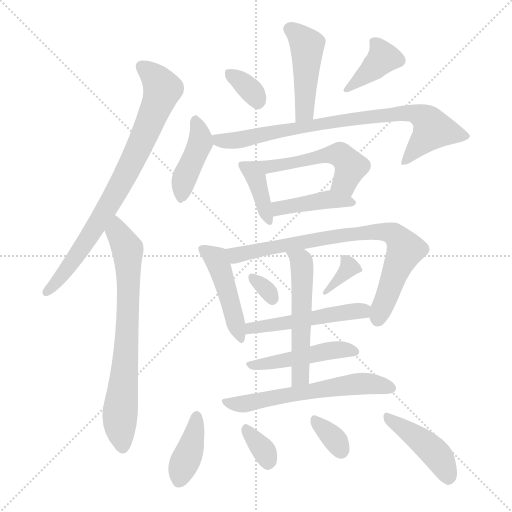
t = 0.00 s
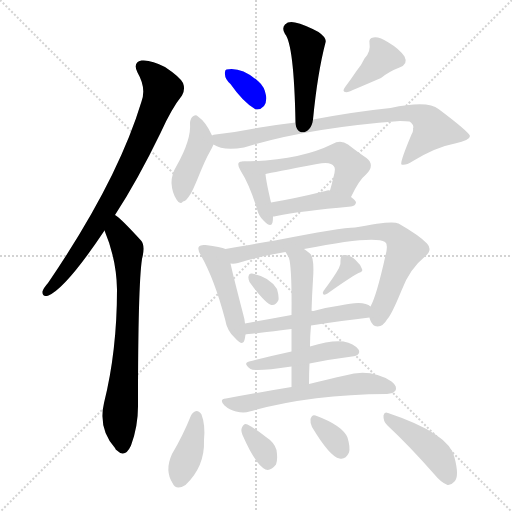
t = 2.84 s
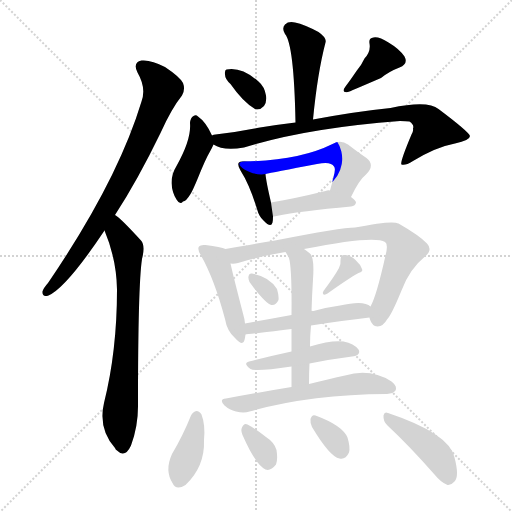
t = 5.67 s
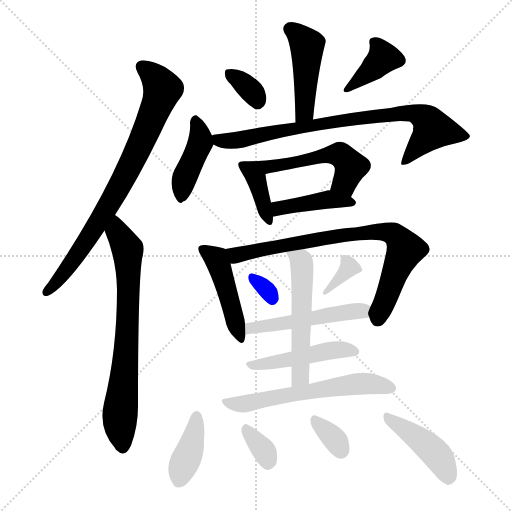
t = 8.51 s
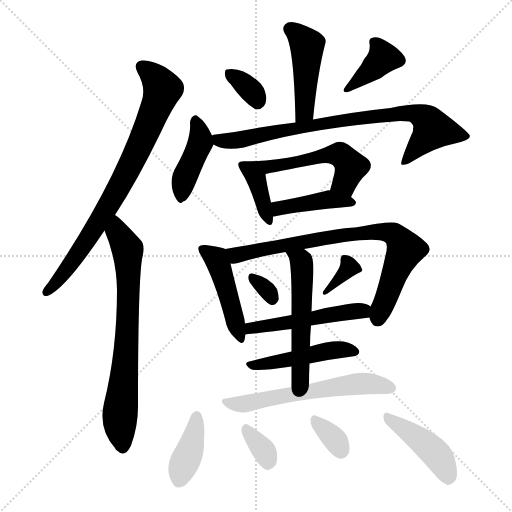
t = 11.34 s
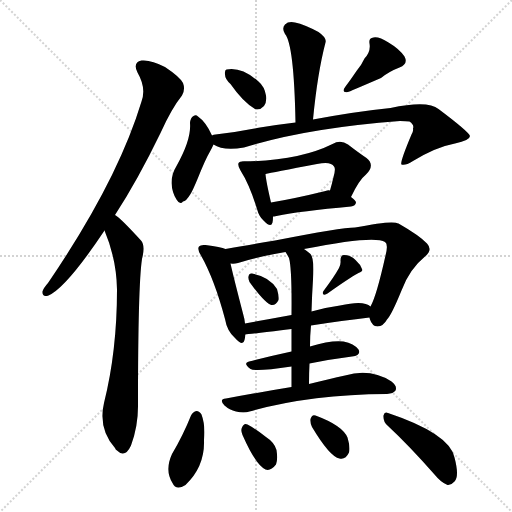
t = 14.18 s

The animated SVG that drew these frames (rendered in a browser with its animation timeline set to each time). Animation: 22 CSS @keyframes rules; one cycle of 14.18 s.

<svg version="1.1" viewBox="0 0 1024 1024" xmlns="http://www.w3.org/2000/svg">
  <g stroke="lightgray" stroke-dasharray="1,1" stroke-width="1" transform="scale(4, 4)">
    <line x1="0" y1="0" x2="256" y2="256"></line>
    <line x1="256" y1="0" x2="0" y2="256"></line>
    <line x1="128" y1="0" x2="128" y2="256"></line>
    <line x1="0" y1="128" x2="256" y2="128"></line>
  </g>
<g transform="scale(1, -1) translate(0, -900)">
   <style type="text/css">
    @keyframes keyframes0 {
      from {
       stroke: blue;
       stroke-dashoffset: 785;
       stroke-width: 128;
       }
       72% {
       animation-timing-function: step-end;
       stroke: blue;
       stroke-dashoffset: 0;
       stroke-width: 128;
       }
       to {
       stroke: black;
       stroke-width: 1024;
       }
       }
       #make-me-a-hanzi-animation-0 {
         animation: keyframes0 0.888835s both;
         animation-delay: 0.000000s;
         animation-timing-function: linear;
       }
    @keyframes keyframes1 {
      from {
       stroke: blue;
       stroke-dashoffset: 717;
       stroke-width: 128;
       }
       70% {
       animation-timing-function: step-end;
       stroke: blue;
       stroke-dashoffset: 0;
       stroke-width: 128;
       }
       to {
       stroke: black;
       stroke-width: 1024;
       }
       }
       #make-me-a-hanzi-animation-1 {
         animation: keyframes1 0.833496s both;
         animation-delay: 0.888835s;
         animation-timing-function: linear;
       }
    @keyframes keyframes2 {
      from {
       stroke: blue;
       stroke-dashoffset: 452;
       stroke-width: 128;
       }
       60% {
       animation-timing-function: step-end;
       stroke: blue;
       stroke-dashoffset: 0;
       stroke-width: 128;
       }
       to {
       stroke: black;
       stroke-width: 1024;
       }
       }
       #make-me-a-hanzi-animation-2 {
         animation: keyframes2 0.617839s both;
         animation-delay: 1.722331s;
         animation-timing-function: linear;
       }
    @keyframes keyframes3 {
      from {
       stroke: blue;
       stroke-dashoffset: 335;
       stroke-width: 128;
       }
       52% {
       animation-timing-function: step-end;
       stroke: blue;
       stroke-dashoffset: 0;
       stroke-width: 128;
       }
       to {
       stroke: black;
       stroke-width: 1024;
       }
       }
       #make-me-a-hanzi-animation-3 {
         animation: keyframes3 0.522624s both;
         animation-delay: 2.340169s;
         animation-timing-function: linear;
       }
    @keyframes keyframes4 {
      from {
       stroke: blue;
       stroke-dashoffset: 382;
       stroke-width: 128;
       }
       55% {
       animation-timing-function: step-end;
       stroke: blue;
       stroke-dashoffset: 0;
       stroke-width: 128;
       }
       to {
       stroke: black;
       stroke-width: 1024;
       }
       }
       #make-me-a-hanzi-animation-4 {
         animation: keyframes4 0.560872s both;
         animation-delay: 2.862793s;
         animation-timing-function: linear;
       }
    @keyframes keyframes5 {
      from {
       stroke: blue;
       stroke-dashoffset: 413;
       stroke-width: 128;
       }
       57% {
       animation-timing-function: step-end;
       stroke: blue;
       stroke-dashoffset: 0;
       stroke-width: 128;
       }
       to {
       stroke: black;
       stroke-width: 1024;
       }
       }
       #make-me-a-hanzi-animation-5 {
         animation: keyframes5 0.586100s both;
         animation-delay: 3.423665s;
         animation-timing-function: linear;
       }
    @keyframes keyframes6 {
      from {
       stroke: blue;
       stroke-dashoffset: 800;
       stroke-width: 128;
       }
       72% {
       animation-timing-function: step-end;
       stroke: blue;
       stroke-dashoffset: 0;
       stroke-width: 128;
       }
       to {
       stroke: black;
       stroke-width: 1024;
       }
       }
       #make-me-a-hanzi-animation-6 {
         animation: keyframes6 0.901042s both;
         animation-delay: 4.009766s;
         animation-timing-function: linear;
       }
    @keyframes keyframes7 {
      from {
       stroke: blue;
       stroke-dashoffset: 382;
       stroke-width: 128;
       }
       55% {
       animation-timing-function: step-end;
       stroke: blue;
       stroke-dashoffset: 0;
       stroke-width: 128;
       }
       to {
       stroke: black;
       stroke-width: 1024;
       }
       }
       #make-me-a-hanzi-animation-7 {
         animation: keyframes7 0.560872s both;
         animation-delay: 4.910807s;
         animation-timing-function: linear;
       }
    @keyframes keyframes8 {
      from {
       stroke: blue;
       stroke-dashoffset: 519;
       stroke-width: 128;
       }
       63% {
       animation-timing-function: step-end;
       stroke: blue;
       stroke-dashoffset: 0;
       stroke-width: 128;
       }
       to {
       stroke: black;
       stroke-width: 1024;
       }
       }
       #make-me-a-hanzi-animation-8 {
         animation: keyframes8 0.672363s both;
         animation-delay: 5.471680s;
         animation-timing-function: linear;
       }
    @keyframes keyframes9 {
      from {
       stroke: blue;
       stroke-dashoffset: 414;
       stroke-width: 128;
       }
       57% {
       animation-timing-function: step-end;
       stroke: blue;
       stroke-dashoffset: 0;
       stroke-width: 128;
       }
       to {
       stroke: black;
       stroke-width: 1024;
       }
       }
       #make-me-a-hanzi-animation-9 {
         animation: keyframes9 0.586914s both;
         animation-delay: 6.144043s;
         animation-timing-function: linear;
       }
    @keyframes keyframes10 {
      from {
       stroke: blue;
       stroke-dashoffset: 455;
       stroke-width: 128;
       }
       60% {
       animation-timing-function: step-end;
       stroke: blue;
       stroke-dashoffset: 0;
       stroke-width: 128;
       }
       to {
       stroke: black;
       stroke-width: 1024;
       }
       }
       #make-me-a-hanzi-animation-10 {
         animation: keyframes10 0.620280s both;
         animation-delay: 6.730957s;
         animation-timing-function: linear;
       }
    @keyframes keyframes11 {
      from {
       stroke: blue;
       stroke-dashoffset: 779;
       stroke-width: 128;
       }
       72% {
       animation-timing-function: step-end;
       stroke: blue;
       stroke-dashoffset: 0;
       stroke-width: 128;
       }
       to {
       stroke: black;
       stroke-width: 1024;
       }
       }
       #make-me-a-hanzi-animation-11 {
         animation: keyframes11 0.883952s both;
         animation-delay: 7.351237s;
         animation-timing-function: linear;
       }
    @keyframes keyframes12 {
      from {
       stroke: blue;
       stroke-dashoffset: 313;
       stroke-width: 128;
       }
       50% {
       animation-timing-function: step-end;
       stroke: blue;
       stroke-dashoffset: 0;
       stroke-width: 128;
       }
       to {
       stroke: black;
       stroke-width: 1024;
       }
       }
       #make-me-a-hanzi-animation-12 {
         animation: keyframes12 0.504720s both;
         animation-delay: 8.235189s;
         animation-timing-function: linear;
       }
    @keyframes keyframes13 {
      from {
       stroke: blue;
       stroke-dashoffset: 343;
       stroke-width: 128;
       }
       53% {
       animation-timing-function: step-end;
       stroke: blue;
       stroke-dashoffset: 0;
       stroke-width: 128;
       }
       to {
       stroke: black;
       stroke-width: 1024;
       }
       }
       #make-me-a-hanzi-animation-13 {
         animation: keyframes13 0.529134s both;
         animation-delay: 8.739909s;
         animation-timing-function: linear;
       }
    @keyframes keyframes14 {
      from {
       stroke: blue;
       stroke-dashoffset: 504;
       stroke-width: 128;
       }
       62% {
       animation-timing-function: step-end;
       stroke: blue;
       stroke-dashoffset: 0;
       stroke-width: 128;
       }
       to {
       stroke: black;
       stroke-width: 1024;
       }
       }
       #make-me-a-hanzi-animation-14 {
         animation: keyframes14 0.660156s both;
         animation-delay: 9.269043s;
         animation-timing-function: linear;
       }
    @keyframes keyframes15 {
      from {
       stroke: blue;
       stroke-dashoffset: 533;
       stroke-width: 128;
       }
       63% {
       animation-timing-function: step-end;
       stroke: blue;
       stroke-dashoffset: 0;
       stroke-width: 128;
       }
       to {
       stroke: black;
       stroke-width: 1024;
       }
       }
       #make-me-a-hanzi-animation-15 {
         animation: keyframes15 0.683757s both;
         animation-delay: 9.929199s;
         animation-timing-function: linear;
       }
    @keyframes keyframes16 {
      from {
       stroke: blue;
       stroke-dashoffset: 461;
       stroke-width: 128;
       }
       60% {
       animation-timing-function: step-end;
       stroke: blue;
       stroke-dashoffset: 0;
       stroke-width: 128;
       }
       to {
       stroke: black;
       stroke-width: 1024;
       }
       }
       #make-me-a-hanzi-animation-16 {
         animation: keyframes16 0.625163s both;
         animation-delay: 10.612956s;
         animation-timing-function: linear;
       }
    @keyframes keyframes17 {
      from {
       stroke: blue;
       stroke-dashoffset: 584;
       stroke-width: 128;
       }
       66% {
       animation-timing-function: step-end;
       stroke: blue;
       stroke-dashoffset: 0;
       stroke-width: 128;
       }
       to {
       stroke: black;
       stroke-width: 1024;
       }
       }
       #make-me-a-hanzi-animation-17 {
         animation: keyframes17 0.725260s both;
         animation-delay: 11.238118s;
         animation-timing-function: linear;
       }
    @keyframes keyframes18 {
      from {
       stroke: blue;
       stroke-dashoffset: 388;
       stroke-width: 128;
       }
       56% {
       animation-timing-function: step-end;
       stroke: blue;
       stroke-dashoffset: 0;
       stroke-width: 128;
       }
       to {
       stroke: black;
       stroke-width: 1024;
       }
       }
       #make-me-a-hanzi-animation-18 {
         animation: keyframes18 0.565755s both;
         animation-delay: 11.963379s;
         animation-timing-function: linear;
       }
    @keyframes keyframes19 {
      from {
       stroke: blue;
       stroke-dashoffset: 334;
       stroke-width: 128;
       }
       52% {
       animation-timing-function: step-end;
       stroke: blue;
       stroke-dashoffset: 0;
       stroke-width: 128;
       }
       to {
       stroke: black;
       stroke-width: 1024;
       }
       }
       #make-me-a-hanzi-animation-19 {
         animation: keyframes19 0.521810s both;
         animation-delay: 12.529134s;
         animation-timing-function: linear;
       }
    @keyframes keyframes20 {
      from {
       stroke: blue;
       stroke-dashoffset: 335;
       stroke-width: 128;
       }
       52% {
       animation-timing-function: step-end;
       stroke: blue;
       stroke-dashoffset: 0;
       stroke-width: 128;
       }
       to {
       stroke: black;
       stroke-width: 1024;
       }
       }
       #make-me-a-hanzi-animation-20 {
         animation: keyframes20 0.522624s both;
         animation-delay: 13.050944s;
         animation-timing-function: linear;
       }
    @keyframes keyframes21 {
      from {
       stroke: blue;
       stroke-dashoffset: 432;
       stroke-width: 128;
       }
       58% {
       animation-timing-function: step-end;
       stroke: blue;
       stroke-dashoffset: 0;
       stroke-width: 128;
       }
       to {
       stroke: black;
       stroke-width: 1024;
       }
       }
       #make-me-a-hanzi-animation-21 {
         animation: keyframes21 0.601562s both;
         animation-delay: 13.573568s;
         animation-timing-function: linear;
       }
</style>
<path d="M 230.0 470.0 Q 275.0 539.0 321.0 634.0 Q 343.0 683.0 364.0 709.0 Q 371.0 721.0 366.0 734.0 Q 360.0 746.0 330.0 766.0 Q 302.0 781.0 283.0 779.0 Q 265.0 775.0 275.0 755.0 Q 293.0 724.0 283.0 697.0 Q 235.0 538.0 96.0 334.0 Q 87.0 324.0 85.0 317.0 Q 84.0 305.0 97.0 309.0 Q 133.0 325.0 209.0 439.0 L 230.0 470.0 Z" fill="lightgray"></path> 
<path d="M 209.0 439.0 Q 233.0 382.0 234.0 321.0 Q 234.0 198.0 208.0 94.0 Q 196.0 43.0 230.0 4.0 Q 231.0 1.0 234.0 -1.0 Q 250.0 -17.0 262.0 9.0 Q 277.0 49.0 276.0 94.0 Q 276.0 329.0 284.0 382.0 Q 291.0 409.0 282.0 419.0 Q 240.0 465.0 230.0 470.0 C 206.0 489.0 198.0 467.0 209.0 439.0 Z" fill="lightgray"></path> 
<path d="M 626.0 661.0 Q 635.0 754.0 651.0 815.0 Q 654.0 824.0 637.0 836.0 Q 609.0 851.0 590.0 855.0 Q 577.0 858.0 570.0 851.0 Q 563.0 844.0 570.0 832.0 Q 588.0 811.0 591.0 655.0 C 592.0 625.0 623.0 631.0 626.0 661.0 Z" fill="lightgray"></path> 
<path d="M 461.0 732.0 Q 486.0 696.0 510.0 682.0 Q 520.0 679.0 528.0 688.0 Q 534.0 697.0 532.0 709.0 Q 529.0 727.0 517.0 737.0 Q 483.0 767.0 453.0 761.0 Q 449.0 760.0 450.0 751.0 Q 450.0 742.0 461.0 732.0 Z" fill="lightgray"></path> 
<path d="M 729.0 783.0 Q 722.0 768.0 713.0 758.0 Q 703.0 743.0 691.0 727.0 Q 681.0 714.0 696.0 716.0 Q 697.0 716.0 762.0 744.0 Q 778.0 757.0 799.0 765.0 Q 817.0 772.0 809.0 787.0 Q 799.0 802.0 777.0 815.0 Q 758.0 827.0 747.0 825.0 Q 737.0 824.0 739.0 813.0 Q 742.0 797.0 729.0 783.0 Z" fill="lightgray"></path> 
<path d="M 424.0 629.0 Q 412.0 656.0 396.0 667.0 Q 392.0 671.0 387.0 668.0 Q 381.0 665.0 380.0 654.0 Q 383.0 621.0 353.0 568.0 Q 343.0 552.0 343.0 534.0 Q 344.0 515.0 353.0 501.0 Q 360.0 489.0 366.0 497.0 Q 372.0 497.0 381.0 512.0 Q 385.0 518.0 395.0 542.0 Q 411.0 582.0 420.0 597.0 Q 424.0 604.0 427.0 611.0 C 430.0 617.0 430.0 617.0 424.0 629.0 Z" fill="lightgray"></path> 
<path d="M 427.0 611.0 Q 446.0 598.0 488.0 605.0 Q 614.0 644.0 800.0 658.0 Q 812.0 658.0 819.0 657.0 Q 829.0 650.0 826.0 643.0 Q 827.0 637.0 823.0 631.0 Q 799.0 574.0 803.0 571.0 Q 810.0 568.0 826.0 578.0 Q 872.0 606.0 910.0 613.0 Q 940.0 620.0 940.0 628.0 Q 937.0 637.0 877.0 682.0 Q 856.0 700.0 781.0 684.0 Q 712.0 677.0 626.0 661.0 L 591.0 655.0 Q 557.0 651.0 520.0 645.0 Q 477.0 636.0 431.0 631.0 Q 427.0 631.0 424.0 629.0 C 396.0 624.0 399.0 622.0 427.0 611.0 Z" fill="lightgray"></path> 
<path d="M 489.0 577.0 Q 480.0 578.0 478.0 575.0 Q 474.0 571.0 481.0 559.0 Q 499.0 531.0 514.0 482.0 Q 518.0 467.0 527.0 459.0 Q 542.0 443.0 545.0 455.0 Q 546.0 459.0 546.0 467.0 L 542.0 495.0 Q 532.0 538.0 531.0 552.0 C 529.0 575.0 519.0 575.0 489.0 577.0 Z" fill="lightgray"></path> 
<path d="M 702.0 506.0 Q 718.0 540.0 732.0 551.0 Q 751.0 570.0 733.0 584.0 Q 718.0 594.0 696.0 611.0 Q 681.0 621.0 665.0 612.0 Q 599.0 579.0 489.0 577.0 C 459.0 576.0 502.0 546.0 531.0 552.0 Q 544.0 555.0 634.0 572.0 Q 662.0 578.0 668.0 567.0 Q 672.0 563.0 667.0 546.0 Q 664.0 533.0 660.0 519.0 C 652.0 490.0 689.0 479.0 702.0 506.0 Z" fill="lightgray"></path> 
<path d="M 546.0 467.0 Q 547.0 467.0 553.0 468.0 Q 601.0 478.0 702.0 487.0 Q 711.0 488.0 712.0 495.0 Q 712.0 499.0 702.0 506.0 L 660.0 519.0 Q 656.0 520.0 651.0 518.0 Q 590.0 503.0 542.0 495.0 C 512.0 490.0 516.0 463.0 546.0 467.0 Z" fill="lightgray"></path> 
<path d="M 451.0 402.0 Q 442.0 406.0 411.0 410.0 Q 401.0 411.0 398.0 407.0 Q 394.0 401.0 402.0 389.0 Q 429.0 341.0 450.0 262.0 Q 454.0 238.0 470.0 224.0 Q 486.0 206.0 489.0 220.0 Q 490.0 224.0 491.0 231.0 L 490.0 253.0 Q 489.0 263.0 486.0 273.0 Q 467.0 346.0 461.0 373.0 C 455.0 401.0 455.0 401.0 451.0 402.0 Z" fill="lightgray"></path> 
<path d="M 739.0 265.0 Q 739.0 264.0 740.0 261.0 Q 744.0 248.0 755.0 247.0 Q 767.0 248.0 774.0 261.0 Q 783.0 270.0 803.0 319.0 Q 819.0 362.0 850.0 387.0 Q 866.0 400.0 854.0 413.0 Q 839.0 429.0 797.0 453.0 Q 785.0 460.0 710.0 445.0 Q 683.0 445.0 550.0 419.0 Q 492.0 409.0 451.0 402.0 C 421.0 397.0 431.0 370.0 461.0 373.0 Q 468.0 372.0 476.0 374.0 Q 512.0 386.0 571.0 396.0 L 608.0 402.0 Q 749.0 430.0 770.0 416.0 Q 777.0 412.0 771.0 389.0 Q 753.0 308.0 741.0 287.0 C 735.0 273.0 735.0 273.0 739.0 265.0 Z" fill="lightgray"></path> 
<path d="M 499.0 336.0 Q 530.0 293.0 543.0 290.0 Q 552.0 289.0 557.0 300.0 Q 558.0 309.0 554.0 322.0 Q 539.0 347.0 504.0 353.0 Q 498.0 354.0 497.0 347.0 Q 496.0 343.0 499.0 336.0 Z" fill="lightgray"></path> 
<path d="M 678.0 364.0 Q 668.0 346.0 647.0 318.0 Q 644.0 314.0 647.0 311.0 Q 651.0 310.0 655.0 313.0 Q 697.0 343.0 717.0 354.0 Q 727.0 357.0 724.0 362.0 Q 721.0 371.0 711.0 380.0 Q 701.0 390.0 688.0 390.0 Q 681.0 390.0 681.0 379.0 Q 682.0 372.0 678.0 364.0 Z" fill="lightgray"></path> 
<path d="M 622.0 249.0 Q 686.0 259.0 739.0 265.0 C 769.0 268.0 766.0 271.0 741.0 287.0 Q 728.0 300.0 680.0 289.0 Q 650.0 285.0 623.0 277.0 L 583.0 270.0 Q 534.0 261.0 490.0 253.0 C 460.0 248.0 461.0 228.0 491.0 231.0 Q 495.0 231.0 583.0 242.0 L 622.0 249.0 Z" fill="lightgray"></path> 
<path d="M 618.0 132.0 Q 618.0 154.0 619.0 173.0 L 620.0 207.0 Q 620.0 229.0 622.0 249.0 L 623.0 277.0 Q 624.0 311.0 626.0 341.0 Q 629.0 383.0 621.0 392.0 Q 614.0 398.0 608.0 402.0 C 584.0 420.0 555.0 422.0 571.0 396.0 Q 575.0 390.0 578.0 384.0 Q 584.0 363.0 583.0 270.0 L 583.0 242.0 Q 583.0 223.0 583.0 197.0 L 583.0 167.0 Q 583.0 148.0 583.0 126.0 C 583.0 96.0 618.0 102.0 618.0 132.0 Z" fill="lightgray"></path> 
<path d="M 619.0 173.0 Q 664.0 182.0 704.0 187.0 Q 723.0 190.0 717.0 201.0 Q 708.0 213.0 687.0 217.0 Q 662.0 220.0 620.0 207.0 L 583.0 197.0 Q 537.0 187.0 498.0 177.0 Q 485.0 174.0 501.0 162.0 Q 510.0 156.0 583.0 167.0 L 619.0 173.0 Z" fill="lightgray"></path> 
<path d="M 583.0 126.0 Q 522.0 116.0 452.0 103.0 Q 437.0 102.0 449.0 89.0 Q 459.0 80.0 472.0 77.0 Q 488.0 73.0 499.0 77.0 Q 619.0 111.0 774.0 112.0 Q 787.0 113.0 791.0 119.0 Q 795.0 128.0 783.0 137.0 Q 741.0 164.0 690.0 149.0 Q 659.0 142.0 618.0 132.0 L 583.0 126.0 Z" fill="lightgray"></path> 
<path d="M 382.0 69.0 Q 366.0 29.0 344.0 -8.0 Q 329.0 -41.0 345.0 -66.0 Q 352.0 -82.0 371.0 -70.0 Q 410.0 -33.0 408.0 20.0 Q 411.0 50.0 403.0 71.0 Q 399.0 78.0 393.0 78.0 Q 386.0 77.0 382.0 69.0 Z" fill="lightgray"></path> 
<path d="M 485.0 30.0 Q 512.0 -31.0 531.0 -39.0 Q 541.0 -43.0 552.0 -29.0 Q 556.0 -19.0 553.0 0.0 Q 549.0 15.0 532.0 26.0 Q 507.0 45.0 495.0 51.0 Q 488.0 55.0 484.0 45.0 Q 481.0 39.0 485.0 30.0 Z" fill="lightgray"></path> 
<path d="M 624.0 46.0 Q 660.0 -14.0 679.0 -17.0 Q 691.0 -20.0 698.0 -5.0 Q 701.0 5.0 695.0 25.0 Q 685.0 49.0 631.0 69.0 Q 624.0 72.0 621.0 62.0 Q 620.0 55.0 624.0 46.0 Z" fill="lightgray"></path> 
<path d="M 775.0 49.0 Q 818.0 9.0 869.0 -49.0 Q 882.0 -65.0 895.0 -70.0 Q 902.0 -71.0 909.0 -63.0 Q 919.0 -53.0 909.0 -15.0 Q 899.0 33.0 776.0 74.0 Q 769.0 78.0 767.0 69.0 Q 766.0 57.0 775.0 49.0 Z" fill="lightgray"></path> 
      <clipPath id="make-me-a-hanzi-clip-0">
      <path d="M 230.0 470.0 Q 275.0 539.0 321.0 634.0 Q 343.0 683.0 364.0 709.0 Q 371.0 721.0 366.0 734.0 Q 360.0 746.0 330.0 766.0 Q 302.0 781.0 283.0 779.0 Q 265.0 775.0 275.0 755.0 Q 293.0 724.0 283.0 697.0 Q 235.0 538.0 96.0 334.0 Q 87.0 324.0 85.0 317.0 Q 84.0 305.0 97.0 309.0 Q 133.0 325.0 209.0 439.0 L 230.0 470.0 Z" fill="lightgray"></path>
      </clipPath>
      <path clip-path="url(#make-me-a-hanzi-clip-0)" d="M 285.0 765.0 L 303.0 753.0 L 325.0 723.0 L 293.0 638.0 L 244.0 537.0 L 175.0 420.0 L 94.0 317.0 " fill="none" id="make-me-a-hanzi-animation-0" stroke-dasharray="657 1314" stroke-linecap="round"></path>

      <clipPath id="make-me-a-hanzi-clip-1">
      <path d="M 209.0 439.0 Q 233.0 382.0 234.0 321.0 Q 234.0 198.0 208.0 94.0 Q 196.0 43.0 230.0 4.0 Q 231.0 1.0 234.0 -1.0 Q 250.0 -17.0 262.0 9.0 Q 277.0 49.0 276.0 94.0 Q 276.0 329.0 284.0 382.0 Q 291.0 409.0 282.0 419.0 Q 240.0 465.0 230.0 470.0 C 206.0 489.0 198.0 467.0 209.0 439.0 Z" fill="lightgray"></path>
      </clipPath>
      <path clip-path="url(#make-me-a-hanzi-clip-1)" d="M 229.0 463.0 L 235.0 436.0 L 253.0 408.0 L 256.0 383.0 L 253.0 195.0 L 240.0 69.0 L 246.0 9.0 " fill="none" id="make-me-a-hanzi-animation-1" stroke-dasharray="589 1178" stroke-linecap="round"></path>

      <clipPath id="make-me-a-hanzi-clip-2">
      <path d="M 626.0 661.0 Q 635.0 754.0 651.0 815.0 Q 654.0 824.0 637.0 836.0 Q 609.0 851.0 590.0 855.0 Q 577.0 858.0 570.0 851.0 Q 563.0 844.0 570.0 832.0 Q 588.0 811.0 591.0 655.0 C 592.0 625.0 623.0 631.0 626.0 661.0 Z" fill="lightgray"></path>
      </clipPath>
      <path clip-path="url(#make-me-a-hanzi-clip-2)" d="M 580.0 842.0 L 614.0 810.0 L 609.0 677.0 L 595.0 668.0 " fill="none" id="make-me-a-hanzi-animation-2" stroke-dasharray="324 648" stroke-linecap="round"></path>

      <clipPath id="make-me-a-hanzi-clip-3">
      <path d="M 461.0 732.0 Q 486.0 696.0 510.0 682.0 Q 520.0 679.0 528.0 688.0 Q 534.0 697.0 532.0 709.0 Q 529.0 727.0 517.0 737.0 Q 483.0 767.0 453.0 761.0 Q 449.0 760.0 450.0 751.0 Q 450.0 742.0 461.0 732.0 Z" fill="lightgray"></path>
      </clipPath>
      <path clip-path="url(#make-me-a-hanzi-clip-3)" d="M 460.0 754.0 L 497.0 725.0 L 515.0 698.0 " fill="none" id="make-me-a-hanzi-animation-3" stroke-dasharray="207 414" stroke-linecap="round"></path>

      <clipPath id="make-me-a-hanzi-clip-4">
      <path d="M 729.0 783.0 Q 722.0 768.0 713.0 758.0 Q 703.0 743.0 691.0 727.0 Q 681.0 714.0 696.0 716.0 Q 697.0 716.0 762.0 744.0 Q 778.0 757.0 799.0 765.0 Q 817.0 772.0 809.0 787.0 Q 799.0 802.0 777.0 815.0 Q 758.0 827.0 747.0 825.0 Q 737.0 824.0 739.0 813.0 Q 742.0 797.0 729.0 783.0 Z" fill="lightgray"></path>
      </clipPath>
      <path clip-path="url(#make-me-a-hanzi-clip-4)" d="M 752.0 813.0 L 765.0 782.0 L 695.0 722.0 " fill="none" id="make-me-a-hanzi-animation-4" stroke-dasharray="254 508" stroke-linecap="round"></path>

      <clipPath id="make-me-a-hanzi-clip-5">
      <path d="M 424.0 629.0 Q 412.0 656.0 396.0 667.0 Q 392.0 671.0 387.0 668.0 Q 381.0 665.0 380.0 654.0 Q 383.0 621.0 353.0 568.0 Q 343.0 552.0 343.0 534.0 Q 344.0 515.0 353.0 501.0 Q 360.0 489.0 366.0 497.0 Q 372.0 497.0 381.0 512.0 Q 385.0 518.0 395.0 542.0 Q 411.0 582.0 420.0 597.0 Q 424.0 604.0 427.0 611.0 C 430.0 617.0 430.0 617.0 424.0 629.0 Z" fill="lightgray"></path>
      </clipPath>
      <path clip-path="url(#make-me-a-hanzi-clip-5)" d="M 390.0 658.0 L 398.0 642.0 L 400.0 614.0 L 367.0 538.0 L 363.0 510.0 " fill="none" id="make-me-a-hanzi-animation-5" stroke-dasharray="285 570" stroke-linecap="round"></path>

      <clipPath id="make-me-a-hanzi-clip-6">
      <path d="M 427.0 611.0 Q 446.0 598.0 488.0 605.0 Q 614.0 644.0 800.0 658.0 Q 812.0 658.0 819.0 657.0 Q 829.0 650.0 826.0 643.0 Q 827.0 637.0 823.0 631.0 Q 799.0 574.0 803.0 571.0 Q 810.0 568.0 826.0 578.0 Q 872.0 606.0 910.0 613.0 Q 940.0 620.0 940.0 628.0 Q 937.0 637.0 877.0 682.0 Q 856.0 700.0 781.0 684.0 Q 712.0 677.0 626.0 661.0 L 591.0 655.0 Q 557.0 651.0 520.0 645.0 Q 477.0 636.0 431.0 631.0 Q 427.0 631.0 424.0 629.0 C 396.0 624.0 399.0 622.0 427.0 611.0 Z" fill="lightgray"></path>
      </clipPath>
      <path clip-path="url(#make-me-a-hanzi-clip-6)" d="M 429.0 625.0 L 447.0 618.0 L 476.0 619.0 L 653.0 655.0 L 829.0 674.0 L 856.0 657.0 L 864.0 638.0 L 808.0 574.0 " fill="none" id="make-me-a-hanzi-animation-6" stroke-dasharray="672 1344" stroke-linecap="round"></path>

      <clipPath id="make-me-a-hanzi-clip-7">
      <path d="M 489.0 577.0 Q 480.0 578.0 478.0 575.0 Q 474.0 571.0 481.0 559.0 Q 499.0 531.0 514.0 482.0 Q 518.0 467.0 527.0 459.0 Q 542.0 443.0 545.0 455.0 Q 546.0 459.0 546.0 467.0 L 542.0 495.0 Q 532.0 538.0 531.0 552.0 C 529.0 575.0 519.0 575.0 489.0 577.0 Z" fill="lightgray"></path>
      </clipPath>
      <path clip-path="url(#make-me-a-hanzi-clip-7)" d="M 484.0 571.0 L 515.0 534.0 L 536.0 459.0 " fill="none" id="make-me-a-hanzi-animation-7" stroke-dasharray="254 508" stroke-linecap="round"></path>

      <clipPath id="make-me-a-hanzi-clip-8">
      <path d="M 702.0 506.0 Q 718.0 540.0 732.0 551.0 Q 751.0 570.0 733.0 584.0 Q 718.0 594.0 696.0 611.0 Q 681.0 621.0 665.0 612.0 Q 599.0 579.0 489.0 577.0 C 459.0 576.0 502.0 546.0 531.0 552.0 Q 544.0 555.0 634.0 572.0 Q 662.0 578.0 668.0 567.0 Q 672.0 563.0 667.0 546.0 Q 664.0 533.0 660.0 519.0 C 652.0 490.0 689.0 479.0 702.0 506.0 Z" fill="lightgray"></path>
      </clipPath>
      <path clip-path="url(#make-me-a-hanzi-clip-8)" d="M 507.0 571.0 L 562.0 569.0 L 653.0 590.0 L 681.0 589.0 L 699.0 571.0 L 699.0 556.0 L 687.0 534.0 L 669.0 524.0 " fill="none" id="make-me-a-hanzi-animation-8" stroke-dasharray="391 782" stroke-linecap="round"></path>

      <clipPath id="make-me-a-hanzi-clip-9">
      <path d="M 546.0 467.0 Q 547.0 467.0 553.0 468.0 Q 601.0 478.0 702.0 487.0 Q 711.0 488.0 712.0 495.0 Q 712.0 499.0 702.0 506.0 L 660.0 519.0 Q 656.0 520.0 651.0 518.0 Q 590.0 503.0 542.0 495.0 C 512.0 490.0 516.0 463.0 546.0 467.0 Z" fill="lightgray"></path>
      </clipPath>
      <path clip-path="url(#make-me-a-hanzi-clip-9)" d="M 549.0 475.0 L 566.0 485.0 L 646.0 500.0 L 703.0 497.0 " fill="none" id="make-me-a-hanzi-animation-9" stroke-dasharray="286 572" stroke-linecap="round"></path>

      <clipPath id="make-me-a-hanzi-clip-10">
      <path d="M 451.0 402.0 Q 442.0 406.0 411.0 410.0 Q 401.0 411.0 398.0 407.0 Q 394.0 401.0 402.0 389.0 Q 429.0 341.0 450.0 262.0 Q 454.0 238.0 470.0 224.0 Q 486.0 206.0 489.0 220.0 Q 490.0 224.0 491.0 231.0 L 490.0 253.0 Q 489.0 263.0 486.0 273.0 Q 467.0 346.0 461.0 373.0 C 455.0 401.0 455.0 401.0 451.0 402.0 Z" fill="lightgray"></path>
      </clipPath>
      <path clip-path="url(#make-me-a-hanzi-clip-10)" d="M 406.0 402.0 L 432.0 382.0 L 440.0 364.0 L 480.0 223.0 " fill="none" id="make-me-a-hanzi-animation-10" stroke-dasharray="327 654" stroke-linecap="round"></path>

      <clipPath id="make-me-a-hanzi-clip-11">
      <path d="M 739.0 265.0 Q 739.0 264.0 740.0 261.0 Q 744.0 248.0 755.0 247.0 Q 767.0 248.0 774.0 261.0 Q 783.0 270.0 803.0 319.0 Q 819.0 362.0 850.0 387.0 Q 866.0 400.0 854.0 413.0 Q 839.0 429.0 797.0 453.0 Q 785.0 460.0 710.0 445.0 Q 683.0 445.0 550.0 419.0 Q 492.0 409.0 451.0 402.0 C 421.0 397.0 431.0 370.0 461.0 373.0 Q 468.0 372.0 476.0 374.0 Q 512.0 386.0 571.0 396.0 L 608.0 402.0 Q 749.0 430.0 770.0 416.0 Q 777.0 412.0 771.0 389.0 Q 753.0 308.0 741.0 287.0 C 735.0 273.0 735.0 273.0 739.0 265.0 Z" fill="lightgray"></path>
      </clipPath>
      <path clip-path="url(#make-me-a-hanzi-clip-11)" d="M 458.0 396.0 L 477.0 390.0 L 724.0 436.0 L 787.0 432.0 L 804.0 414.0 L 809.0 398.0 L 756.0 261.0 " fill="none" id="make-me-a-hanzi-animation-11" stroke-dasharray="651 1302" stroke-linecap="round"></path>

      <clipPath id="make-me-a-hanzi-clip-12">
      <path d="M 499.0 336.0 Q 530.0 293.0 543.0 290.0 Q 552.0 289.0 557.0 300.0 Q 558.0 309.0 554.0 322.0 Q 539.0 347.0 504.0 353.0 Q 498.0 354.0 497.0 347.0 Q 496.0 343.0 499.0 336.0 Z" fill="lightgray"></path>
      </clipPath>
      <path clip-path="url(#make-me-a-hanzi-clip-12)" d="M 506.0 343.0 L 529.0 325.0 L 544.0 302.0 " fill="none" id="make-me-a-hanzi-animation-12" stroke-dasharray="185 370" stroke-linecap="round"></path>

      <clipPath id="make-me-a-hanzi-clip-13">
      <path d="M 678.0 364.0 Q 668.0 346.0 647.0 318.0 Q 644.0 314.0 647.0 311.0 Q 651.0 310.0 655.0 313.0 Q 697.0 343.0 717.0 354.0 Q 727.0 357.0 724.0 362.0 Q 721.0 371.0 711.0 380.0 Q 701.0 390.0 688.0 390.0 Q 681.0 390.0 681.0 379.0 Q 682.0 372.0 678.0 364.0 Z" fill="lightgray"></path>
      </clipPath>
      <path clip-path="url(#make-me-a-hanzi-clip-13)" d="M 715.0 363.0 L 698.0 366.0 L 650.0 315.0 " fill="none" id="make-me-a-hanzi-animation-13" stroke-dasharray="215 430" stroke-linecap="round"></path>

      <clipPath id="make-me-a-hanzi-clip-14">
      <path d="M 622.0 249.0 Q 686.0 259.0 739.0 265.0 C 769.0 268.0 766.0 271.0 741.0 287.0 Q 728.0 300.0 680.0 289.0 Q 650.0 285.0 623.0 277.0 L 583.0 270.0 Q 534.0 261.0 490.0 253.0 C 460.0 248.0 461.0 228.0 491.0 231.0 Q 495.0 231.0 583.0 242.0 L 622.0 249.0 Z" fill="lightgray"></path>
      </clipPath>
      <path clip-path="url(#make-me-a-hanzi-clip-14)" d="M 492.0 237.0 L 514.0 247.0 L 568.0 250.0 L 693.0 277.0 L 724.0 279.0 L 731.0 271.0 " fill="none" id="make-me-a-hanzi-animation-14" stroke-dasharray="376 752" stroke-linecap="round"></path>

      <clipPath id="make-me-a-hanzi-clip-15">
      <path d="M 618.0 132.0 Q 618.0 154.0 619.0 173.0 L 620.0 207.0 Q 620.0 229.0 622.0 249.0 L 623.0 277.0 Q 624.0 311.0 626.0 341.0 Q 629.0 383.0 621.0 392.0 Q 614.0 398.0 608.0 402.0 C 584.0 420.0 555.0 422.0 571.0 396.0 Q 575.0 390.0 578.0 384.0 Q 584.0 363.0 583.0 270.0 L 583.0 242.0 Q 583.0 223.0 583.0 197.0 L 583.0 167.0 Q 583.0 148.0 583.0 126.0 C 583.0 96.0 618.0 102.0 618.0 132.0 Z" fill="lightgray"></path>
      </clipPath>
      <path clip-path="url(#make-me-a-hanzi-clip-15)" d="M 578.0 392.0 L 603.0 376.0 L 605.0 351.0 L 601.0 154.0 L 588.0 133.0 " fill="none" id="make-me-a-hanzi-animation-15" stroke-dasharray="405 810" stroke-linecap="round"></path>

      <clipPath id="make-me-a-hanzi-clip-16">
      <path d="M 619.0 173.0 Q 664.0 182.0 704.0 187.0 Q 723.0 190.0 717.0 201.0 Q 708.0 213.0 687.0 217.0 Q 662.0 220.0 620.0 207.0 L 583.0 197.0 Q 537.0 187.0 498.0 177.0 Q 485.0 174.0 501.0 162.0 Q 510.0 156.0 583.0 167.0 L 619.0 173.0 Z" fill="lightgray"></path>
      </clipPath>
      <path clip-path="url(#make-me-a-hanzi-clip-16)" d="M 506.0 171.0 L 570.0 177.0 L 660.0 199.0 L 708.0 197.0 " fill="none" id="make-me-a-hanzi-animation-16" stroke-dasharray="333 666" stroke-linecap="round"></path>

      <clipPath id="make-me-a-hanzi-clip-17">
      <path d="M 583.0 126.0 Q 522.0 116.0 452.0 103.0 Q 437.0 102.0 449.0 89.0 Q 459.0 80.0 472.0 77.0 Q 488.0 73.0 499.0 77.0 Q 619.0 111.0 774.0 112.0 Q 787.0 113.0 791.0 119.0 Q 795.0 128.0 783.0 137.0 Q 741.0 164.0 690.0 149.0 Q 659.0 142.0 618.0 132.0 L 583.0 126.0 Z" fill="lightgray"></path>
      </clipPath>
      <path clip-path="url(#make-me-a-hanzi-clip-17)" d="M 460.0 94.0 L 490.0 92.0 L 703.0 131.0 L 742.0 133.0 L 783.0 124.0 " fill="none" id="make-me-a-hanzi-animation-17" stroke-dasharray="456 912" stroke-linecap="round"></path>

      <clipPath id="make-me-a-hanzi-clip-18">
      <path d="M 382.0 69.0 Q 366.0 29.0 344.0 -8.0 Q 329.0 -41.0 345.0 -66.0 Q 352.0 -82.0 371.0 -70.0 Q 410.0 -33.0 408.0 20.0 Q 411.0 50.0 403.0 71.0 Q 399.0 78.0 393.0 78.0 Q 386.0 77.0 382.0 69.0 Z" fill="lightgray"></path>
      </clipPath>
      <path clip-path="url(#make-me-a-hanzi-clip-18)" d="M 393.0 67.0 L 381.0 2.0 L 359.0 -60.0 " fill="none" id="make-me-a-hanzi-animation-18" stroke-dasharray="260 520" stroke-linecap="round"></path>

      <clipPath id="make-me-a-hanzi-clip-19">
      <path d="M 485.0 30.0 Q 512.0 -31.0 531.0 -39.0 Q 541.0 -43.0 552.0 -29.0 Q 556.0 -19.0 553.0 0.0 Q 549.0 15.0 532.0 26.0 Q 507.0 45.0 495.0 51.0 Q 488.0 55.0 484.0 45.0 Q 481.0 39.0 485.0 30.0 Z" fill="lightgray"></path>
      </clipPath>
      <path clip-path="url(#make-me-a-hanzi-clip-19)" d="M 494.0 39.0 L 530.0 -4.0 L 535.0 -25.0 " fill="none" id="make-me-a-hanzi-animation-19" stroke-dasharray="206 412" stroke-linecap="round"></path>

      <clipPath id="make-me-a-hanzi-clip-20">
      <path d="M 624.0 46.0 Q 660.0 -14.0 679.0 -17.0 Q 691.0 -20.0 698.0 -5.0 Q 701.0 5.0 695.0 25.0 Q 685.0 49.0 631.0 69.0 Q 624.0 72.0 621.0 62.0 Q 620.0 55.0 624.0 46.0 Z" fill="lightgray"></path>
      </clipPath>
      <path clip-path="url(#make-me-a-hanzi-clip-20)" d="M 631.0 59.0 L 672.0 18.0 L 682.0 -1.0 " fill="none" id="make-me-a-hanzi-animation-20" stroke-dasharray="207 414" stroke-linecap="round"></path>

      <clipPath id="make-me-a-hanzi-clip-21">
      <path d="M 775.0 49.0 Q 818.0 9.0 869.0 -49.0 Q 882.0 -65.0 895.0 -70.0 Q 902.0 -71.0 909.0 -63.0 Q 919.0 -53.0 909.0 -15.0 Q 899.0 33.0 776.0 74.0 Q 769.0 78.0 767.0 69.0 Q 766.0 57.0 775.0 49.0 Z" fill="lightgray"></path>
      </clipPath>
      <path clip-path="url(#make-me-a-hanzi-clip-21)" d="M 775.0 65.0 L 864.0 0.0 L 881.0 -19.0 L 897.0 -56.0 " fill="none" id="make-me-a-hanzi-animation-21" stroke-dasharray="304 608" stroke-linecap="round"></path>

</g>
</svg>
